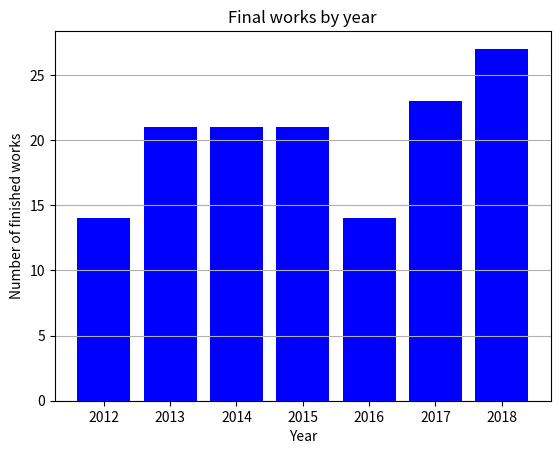

Write the Python code that produced this figure.
import matplotlib.pyplot as plt

x = [x for x in range(2012,2019)]
y = [14,21,21,21,14,23,27]

plt.figure(dpi=300)
plt.grid(axis='y')
plt.bar(x=x,height=y,color="blue")

plt.xlabel("Year")
plt.ylabel("Number of finished works")
plt.title("Final works by year")
plt.savefig("fig5worksbyyear.tiff",format="tiff")
